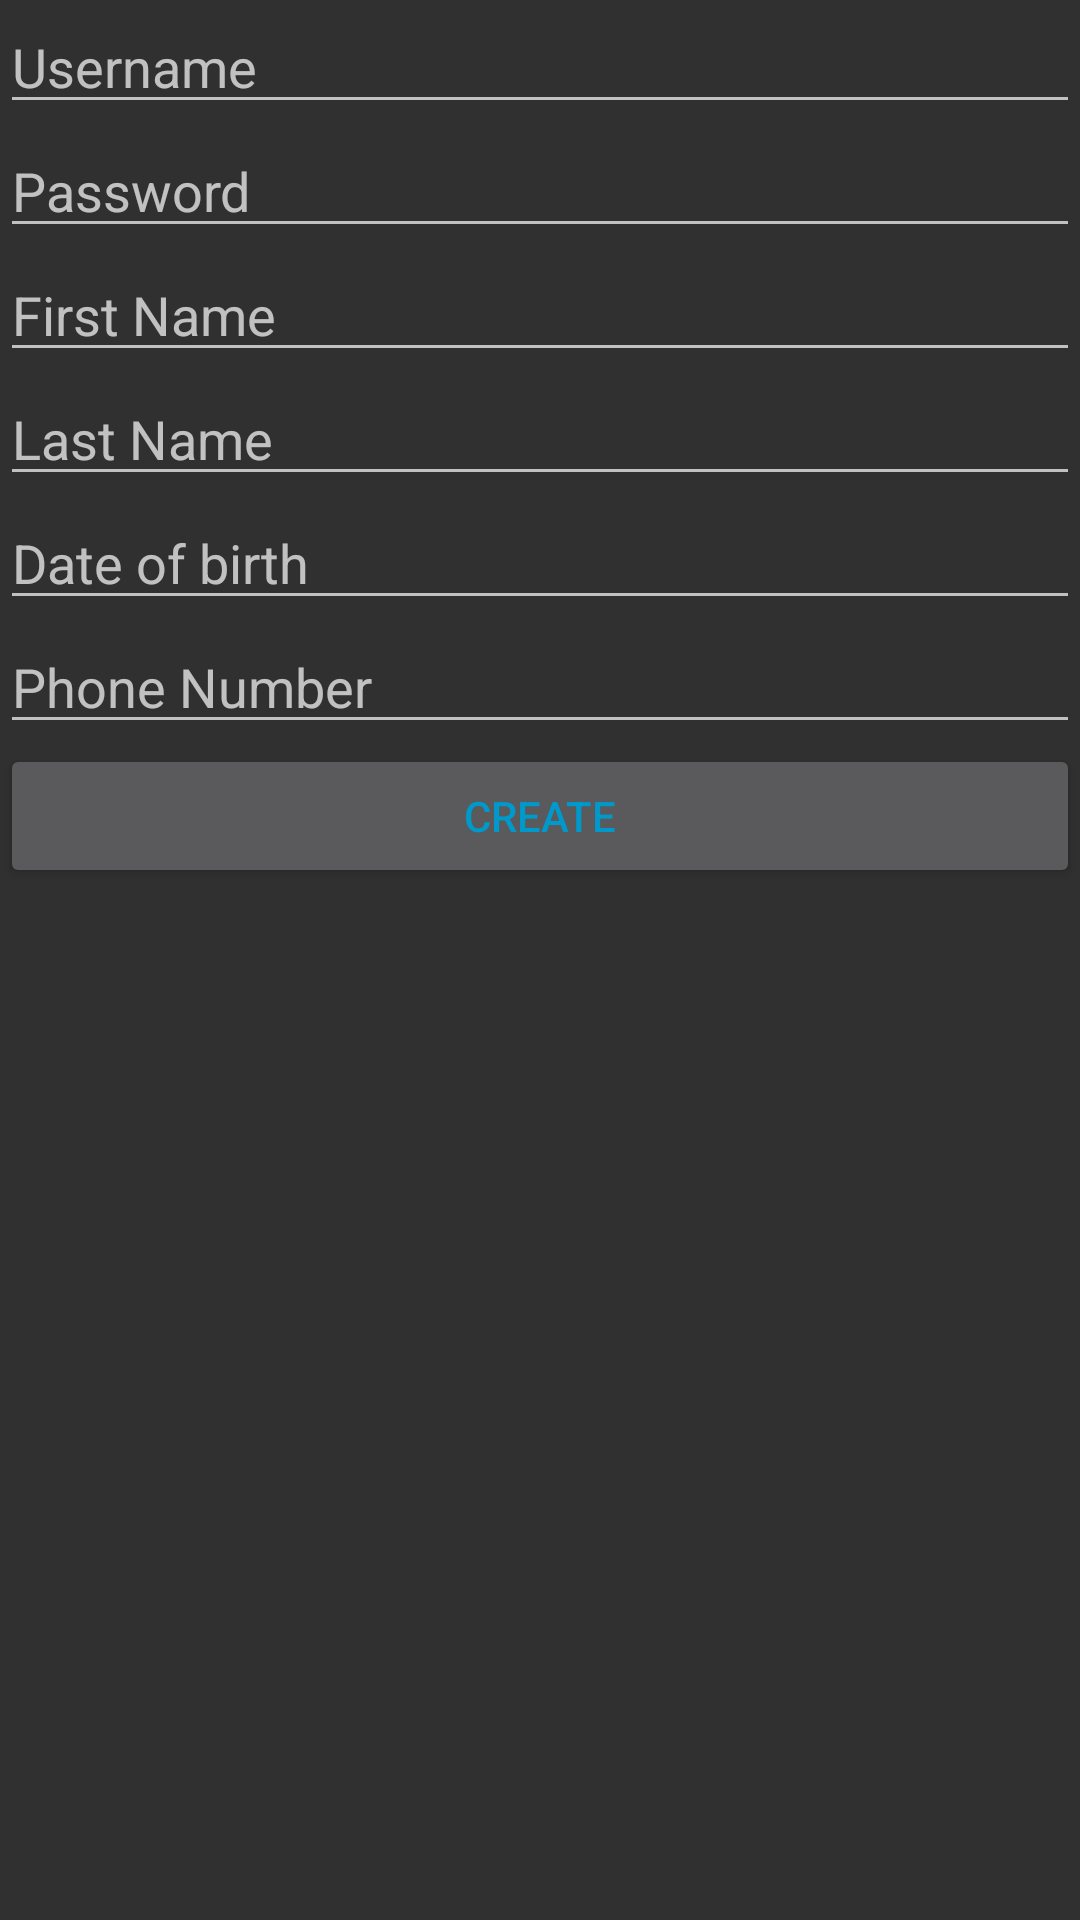

Write the Android layout XML for this screen, with the resource values it uses.
<!-- AndroidManifest.xml: application theme AppTheme -->
<!-- res/layout/activity_home_owner_sign_up.xml -->
<?xml version="1.0" encoding="utf-8"?>
<android.support.constraint.ConstraintLayout xmlns:android="http://schemas.android.com/apk/res/android"
    xmlns:app="http://schemas.android.com/apk/res-auto"
    xmlns:tools="http://schemas.android.com/tools"
    android:layout_width="match_parent"
    android:layout_height="match_parent"
    tools:context=".HomeOwnerSignUp">
    <LinearLayout
        android:layout_width="match_parent"
        android:layout_height="match_parent"
        android:orientation="vertical">

        <EditText
            android:id="@+id/usernameText1"
            android:layout_width="match_parent"
            android:layout_height="wrap_content"
            android:ems="10"
            android:hint="Username"
            android:inputType="textPersonName" />

        <EditText
            android:id="@+id/passwordText1"
            android:layout_width="match_parent"
            android:layout_height="wrap_content"
            android:ems="10"
            android:hint="Password"
            android:inputType="textPersonName" />

        <EditText
            android:id="@+id/firstnameText1"
            android:layout_width="match_parent"
            android:layout_height="wrap_content"
            android:ems="10"
            android:hint="First Name"
            android:inputType="textPersonName" />

        <EditText
            android:id="@+id/lastnameText1"
            android:layout_width="match_parent"
            android:layout_height="wrap_content"
            android:ems="10"
            android:hint="Last Name"
            android:inputType="textPersonName" />

        <EditText
            android:id="@+id/dateOfBirthText1"
            android:layout_width="match_parent"
            android:layout_height="wrap_content"
            android:ems="10"
            android:hint="Date of birth"
            android:inputType="textPersonName" />

        <EditText
            android:id="@+id/phoneNumberText1"
            android:layout_width="match_parent"
            android:layout_height="wrap_content"
            android:ems="10"
            android:hint="Phone Number"
            android:inputType="textPersonName" />

        <Button
            android:id="@+id/btnCreate1"
            android:layout_width="match_parent"
            android:layout_height="wrap_content"
            android:text="Create"
            android:textColor="@android:color/holo_blue_dark" />
    </LinearLayout>
</android.support.constraint.ConstraintLayout>
<!-- resources referenced by this layout -->
<resources>
  <style name="AppTheme" parent="Theme.AppCompat">
          
          
          
          <item name="colorAccent">@color/colorAccent</item>
          <item name="android:navigationBarColor">@color/colorAccent</item>
          <item name="android:toolbarStyle">@color/colorAccent</item>
      </style>
  <color name="colorAccent">#a12150</color>
</resources>
